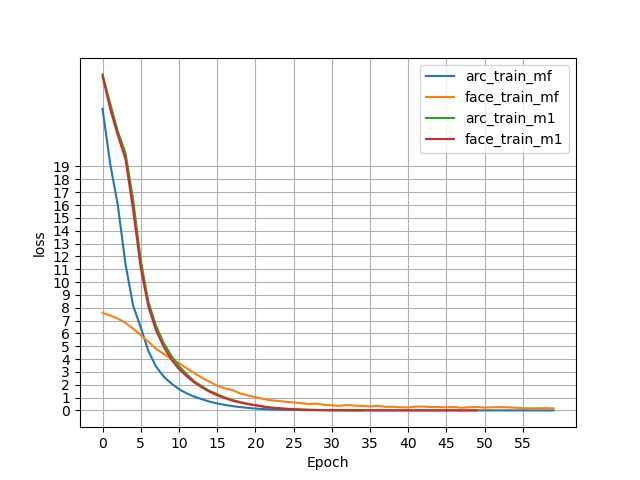

The data file committed next to this chart (first rows):
arc_train_mf, face_train_mf, arc_train_m1, face_train_m1
23.49, 7.604, 26.17, 26.04
19.22, 7.397, 23.91, 23.48
15.99, 7.157, 21.73, 21.42
11.41, 6.823, 20.07, 19.57
8.166, 6.377, 16.44, 15.63
6.464, 5.87, 11.68, 11.1
4.621, 5.349, 8.455, 8.077
3.425, 4.808, 6.587, 6.238
2.642, 4.403, 5.261, 4.959
2.098, 4.022, 4.257, 3.97
1.662, 3.677, 3.455, 3.224
1.333, 3.292, 2.831, 2.668
1.079, 2.911, 2.275, 2.181
0.8759, 2.552, 1.882, 1.799
0.6892, 2.239, 1.52, 1.461
0.5506, 1.927, 1.272, 1.184
0.4346, 1.728, 1.007, 0.9718
0.3392, 1.584, 0.8126, 0.7561
0.2626, 1.33, 0.6624, 0.6153
0.2056, 1.18, 0.5231, 0.4921
0.1471, 1.038, 0.4036, 0.4116
0.1137, 0.9035, 0.3016, 0.3112
0.08105, 0.7998, 0.2259, 0.2256
0.06159, 0.7413, 0.1712, 0.1727
0.04863, 0.675, 0.1303, 0.129
0.03697, 0.6284, 0.102, 0.09283
0.02759, 0.5698, 0.07098, 0.06571
0.02272, 0.498, 0.05078, 0.04972
0.02489, 0.5338, 0.04048, 0.03533
0.01866, 0.4392, 0.03218, 0.03256
0.0161, 0.3987, 0.02543, 0.02638
0.01459, 0.3636, 0.02049, 0.02126
0.01372, 0.4209, 0.01734, 0.01835
0.01289, 0.3755, 0.01615, 0.0162
0.01236, 0.3638, 0.01479, 0.01531
0.01171, 0.3175, , 0.01413
0.01115, 0.3601, , 0.01257
0.0108, 0.2839, , 0.0122
0.01039, 0.2856, , 0.01186
0.01001, 0.2521, , 0.01133
0.009753, 0.2364, , 0.01048
0.009567, 0.3007, , 0.009963
0.009078, 0.3024, , 0.009896
0.008666, 0.2744, , 0.009234
0.008478, 0.262, , 0.008995
0.008189, 0.2542, , 0.008825
0.007892, 0.2696, , 0.008562
0.007652, 0.21, , 0.007813
0.007525, 0.2542, , 0.007664
0.007252, 0.2727, , 0.007557
0.007146, 0.2259, , 
0.007043, 0.2528, , 
0.007, 0.2585, , 
0.006732, 0.2455, , 
0.006591, 0.2127, , 
0.006274, 0.1778, , 
0.006195, 0.1697, , 
0.006091, 0.1748, , 
0.006013, 0.1784, , 
0.005765, 0.1665, , 
